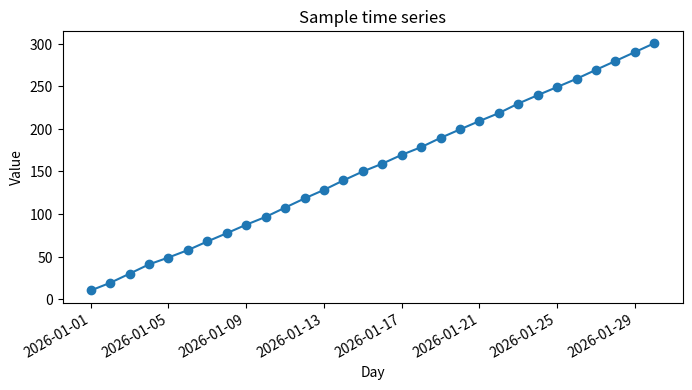

This chart was generated by the following Python code:
import numpy as np
import pandas as pd
import matplotlib.pyplot as plt

rng = np.random.default_rng(42)
df = pd.DataFrame({
    "day": pd.date_range("2026-01-01", periods=30, freq="D"),
    "value": rng.normal(100, 10, 30).cumsum() / 10,
})
df.head()

df["value"].describe()

fig, ax = plt.subplots(figsize=(8, 4))
ax.plot(df["day"], df["value"], marker="o")
ax.set_title("Sample time series")
ax.set_xlabel("Day")
ax.set_ylabel("Value")
fig.autofmt_xdate()
plt.show()
